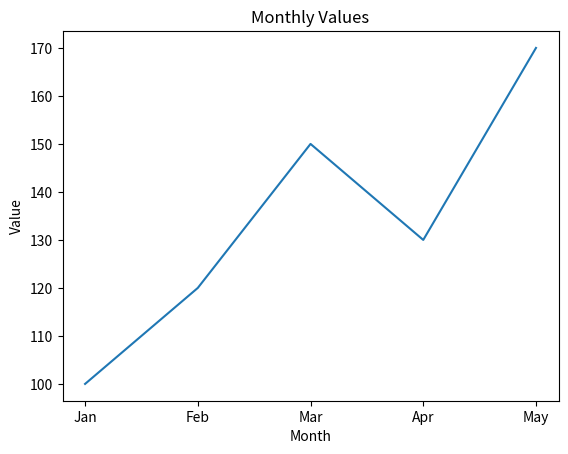
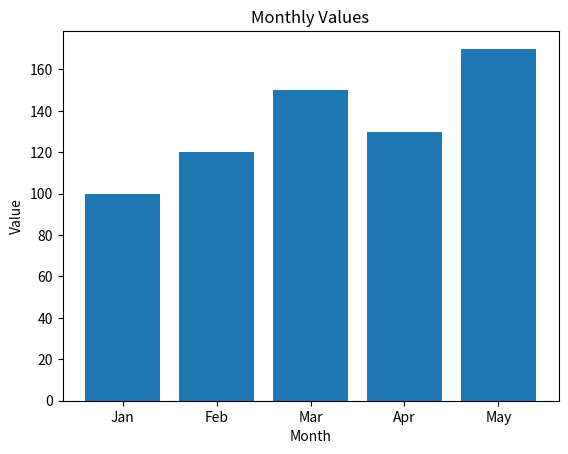

Reproduce these figures in Python, in order.
import pandas as pd
import numpy as np
# 创建Series（带索引说明）
data_series = [1, 2, 3, 4, 5]
series = pd.Series(data_series, name="数值序列")  # 给Series命名，方便识别
print("=== 示例Series ===")
print(series)
print()  # 空行分隔输出，更清晰
# 创建DataFrame（人员信息表）
data_frame = {
    'Name': ['Alice', 'Bob', 'Charlie', 'David'],
    'Age': [24, 27, 22, 32],
    'City': ['New York', 'Los Angeles', 'Chicago', 'Houston']
}
df = pd.DataFrame(data_frame)
print("=== 示例DataFrame ===")
print(df)
print()
# 选择列（获取姓名列）
print("=== 选择'Name'列 ===")
print(df['Name'])
print()
# 选择行（获取索引为1的行，即第二行数据）
print("=== 选择索引为1的行 ===")
print(df.iloc[1])
print()
# 过滤数据（年龄大于25岁的人员）
print("=== 年龄大于25岁的人员 ===")
print(df[df['Age'] > 25])
print()
# 排序数据（按年龄升序排列）
print("=== 按年龄升序排序 ===")
print(df.sort_values(by='Age'))
print()
# 分组数据（按城市分组，计算年龄的平均值）
# 添加numeric_only=True确保只对数值列（Age）计算均值，避免字符串列报错
print("=== 按城市分组的平均年龄 ===")
print(df.groupby('City')['Age'].mean())  # 更精确：只对Age列计算均值
# 创建带有缺失值的DataFrame
data = {
    'Name': ['Alice', 'Bob', 'Charlie', 'David'],
    'Age': [24, None, 22, 32],
    'City': ['New York', 'Los Angeles', None, 'Houston']
}
df = pd.DataFrame(data)
# 删除包含缺失值的行
df.dropna(inplace=True)
print(df)
# 创建带有缺失值的DataFrame
data = {
    'Name': ['Alice', 'Bob', 'Charlie', 'David'],
    'Age': [24, None, 22, 32],
    'City': ['New York', 'Los Angeles', None, 'Houston']
}
df = pd.DataFrame(data)

# 填充缺失值
df.fillna({'Age': df['Age'].mean(), 'City': 'Unknown'}, inplace=True)
print(df)
# 创建带有重复值的DataFrame
data = {
    'Name': ['Alice', 'Bob', 'Charlie', 'David', 'Alice'],
    'Age': [24, 27, 22, 32, 24],
    'City': ['New York', 'Los Angeles', 'Chicago', 'Houston', 'New York']
}
df = pd.DataFrame(data)

# 删除重复值
df.drop_duplicates(inplace=True)
print(df)
# 创建带有不一致格式的DataFrame
data = {
    'Name': ['Alice', 'BOB', 'Charlie', 'david'],
    'Age': [24, 27, 22, 32],
    'City': ['New York', 'Los Angeles', 'Chicago', 'Houston']
}
df = pd.DataFrame(data)
print(df)
# 将姓名转换为一致的格式,str.capitalize() 是 Python 中字符串的一个方法，作用是：
# 将字符串的第一个字符转为大写，其余字符转为小写，并返回处理后的新字符串（原字符串不会被修改）。
df['Name'] = df['Name'].str.capitalize()
print(df)
# 创建带有日期的DataFrame
data = {
    'Date': ['2023-01-01', '2023-01-02', '2023-01-03'],
    'Value': [100, 200, 150]
}
df = pd.DataFrame(data)
# 提取日期特征,这句话的作用很简单：把 DataFrame 里名为 'Date' 的列，从原本的字符串（或其他格式）转换成 pandas 能直接处理的 “日期时间类型”
df['Date'] = pd.to_datetime(df['Date'])
df['Year'] = df['Date'].dt.year
df['Month'] = df['Date'].dt.month
df['Day'] = df['Date'].dt.day
print(df)
# 创建DataFrame
data = {
    'Name': ['Alice', 'Bob', 'Charlie', 'David'],
    'Age': [24, 27, 22, 32],
    'Salary': [50000, 60000, 55000, 65000]
}
df = pd.DataFrame(data)

# 计算均值
print(df['Age'].mean())

# 计算中位数
print(df['Salary'].median())

# 计算方差
print(df['Age'].var())
from scipy import stats

# 创建样本数据
sample1 = [24, 27, 22, 32, 28]
sample2 = [25, 29, 21, 30, 26]

# 进行独立样本t检验
t_stat, p_value = stats.ttest_ind(sample1, sample2)
print(f"T-statistic: {t_stat}, P-value: {p_value}")

import matplotlib.pyplot as plt

# 创建数据
months = ['Jan', 'Feb', 'Mar', 'Apr', 'May']
values = [100, 120, 150, 130, 170]

# 绘制折线图
plt.plot(months, values)
plt.title('Monthly Values')
plt.xlabel('Month')
plt.ylabel('Value')
plt.show()

# 绘制柱状图
plt.bar(months, values)
plt.title('Monthly Values')
plt.xlabel('Month')
plt.ylabel('Value')
plt.show()
# 例：
# train.shape     # 原始数据, 891行, 12列
#
# # 方式1: 删除缺失值
# # 删除缺失值会损失信息，并不推荐删除，当缺失数据占比较低的时候，可以尝试使用删除缺失值
# # 按行删除: 删除包含缺失值的记录
# # train.dropna().shape        # 默认按行删(该行只要有空值, 就删除该行), 结果为: 183行, 12列
# train.loc[:10].dropna()       # 获取前11行数据, 删除包含空值的行. 
#
# # any: 只要有空值就删除该行|列, all: 该行|列 全为空才删除  subset: 参考哪些列的空值.  inplace=True 在原表修改
# train.dropna(subset=['Age'], how='any')
#
# # 该列值只要有空, 就删除该列值.
# train.dropna(how='any', axis=1)  # 0(默认): 行,  1: 列
#
# train.isnull().sum() # 快速计算是否包含缺失值
